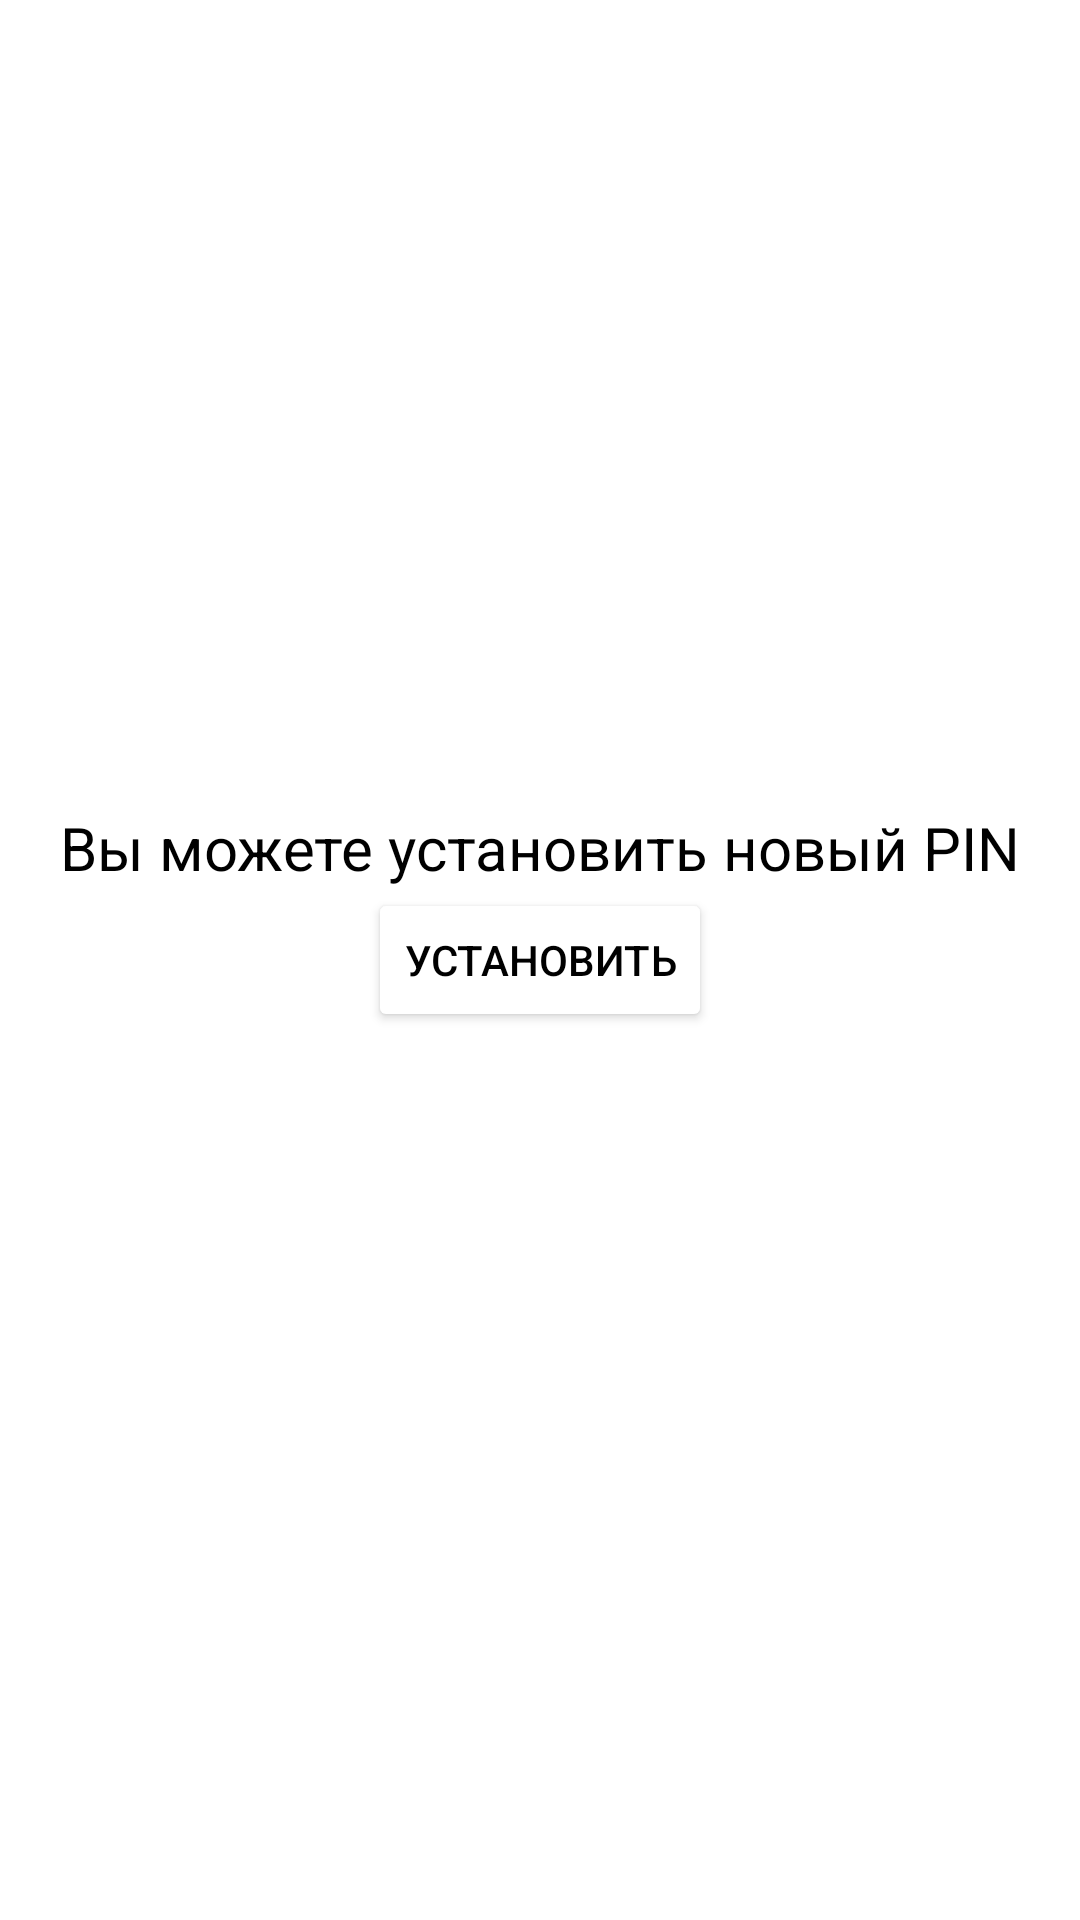

Android layout source for this screen:
<!-- AndroidManifest.xml: application theme Theme.PINApp -->
<!-- res/layout/activity_main.xml -->
<?xml version="1.0" encoding="utf-8"?>
<androidx.constraintlayout.widget.ConstraintLayout xmlns:android="http://schemas.android.com/apk/res/android"
    xmlns:app="http://schemas.android.com/apk/res-auto"
    xmlns:tools="http://schemas.android.com/tools"
    android:layout_width="match_parent"
    android:layout_height="match_parent"
    tools:context=".MainActivity">


    <ImageView
        android:id="@+id/imageView3"
        android:layout_width="match_parent"
        android:layout_height="match_parent"
        android:adjustViewBounds="true"
        android:scaleType="centerCrop"
        app:layout_constraintBottom_toBottomOf="parent"
        app:layout_constraintHorizontal_bias="0.0"
        app:layout_constraintLeft_toLeftOf="parent"
        app:layout_constraintRight_toRightOf="parent"
        app:layout_constraintTop_toTopOf="parent"
        app:layout_constraintVertical_bias="0.0"
        app:srcCompat="@drawable/open" />

    <Button
        app:layout_constraintLeft_toLeftOf="parent"
        app:layout_constraintRight_toRightOf="parent"
        app:layout_constraintTop_toTopOf="parent"
        app:layout_constraintBottom_toBottomOf="parent"
        android:id="@+id/button2"
        android:layout_width="wrap_content"
        android:layout_height="wrap_content"
        android:backgroundTint="@color/white"
        android:text="Установить"
        android:textColor="@color/black"
        tools:layout_editor_absoluteX="139dp"
        tools:layout_editor_absoluteY="378dp" />

    <TextView
        app:layout_constraintBottom_toTopOf="@id/button2"
        android:background="@color/white"
        android:id="@+id/textView2"
        android:layout_width="wrap_content"
        android:layout_height="wrap_content"
        android:text="Вы можете установить новый PIN"
        android:textColor="@color/black"
        android:textSize="20dp"
        app:layout_constraintLeft_toLeftOf="parent"
        app:layout_constraintRight_toRightOf="parent"
        tools:layout_editor_absoluteY="303dp" />


</androidx.constraintlayout.widget.ConstraintLayout>
<!-- resources referenced by this layout -->
<resources>
  <style name="Theme.PINApp" parent="Theme.MaterialComponents.DayNight.DarkActionBar">
          
          <item name="colorPrimary">@color/purple_500</item>
          <item name="colorPrimaryVariant">@color/purple_700</item>
          <item name="colorOnPrimary">@color/white</item>
          
          <item name="colorSecondary">@color/teal_200</item>
          <item name="colorSecondaryVariant">@color/teal_700</item>
          <item name="colorOnSecondary">@color/black</item>
          
          <item name="android:statusBarColor" tools:targetApi="l">?attr/colorPrimaryVariant</item>
          
      </style>
  <!-- not gathered from this repository: default colours our renderer supplied (Android Studio template values) -->
  <color name="purple_500">#FF6200EE</color>
  <color name="purple_700">#FF3700B3</color>
  <color name="teal_200">#FF03DAC5</color>
  <color name="teal_700">#FF018786</color>
  <color name="black">#FF000000</color>
  <color name="white">#FFFFFFFF</color>
</resources>
